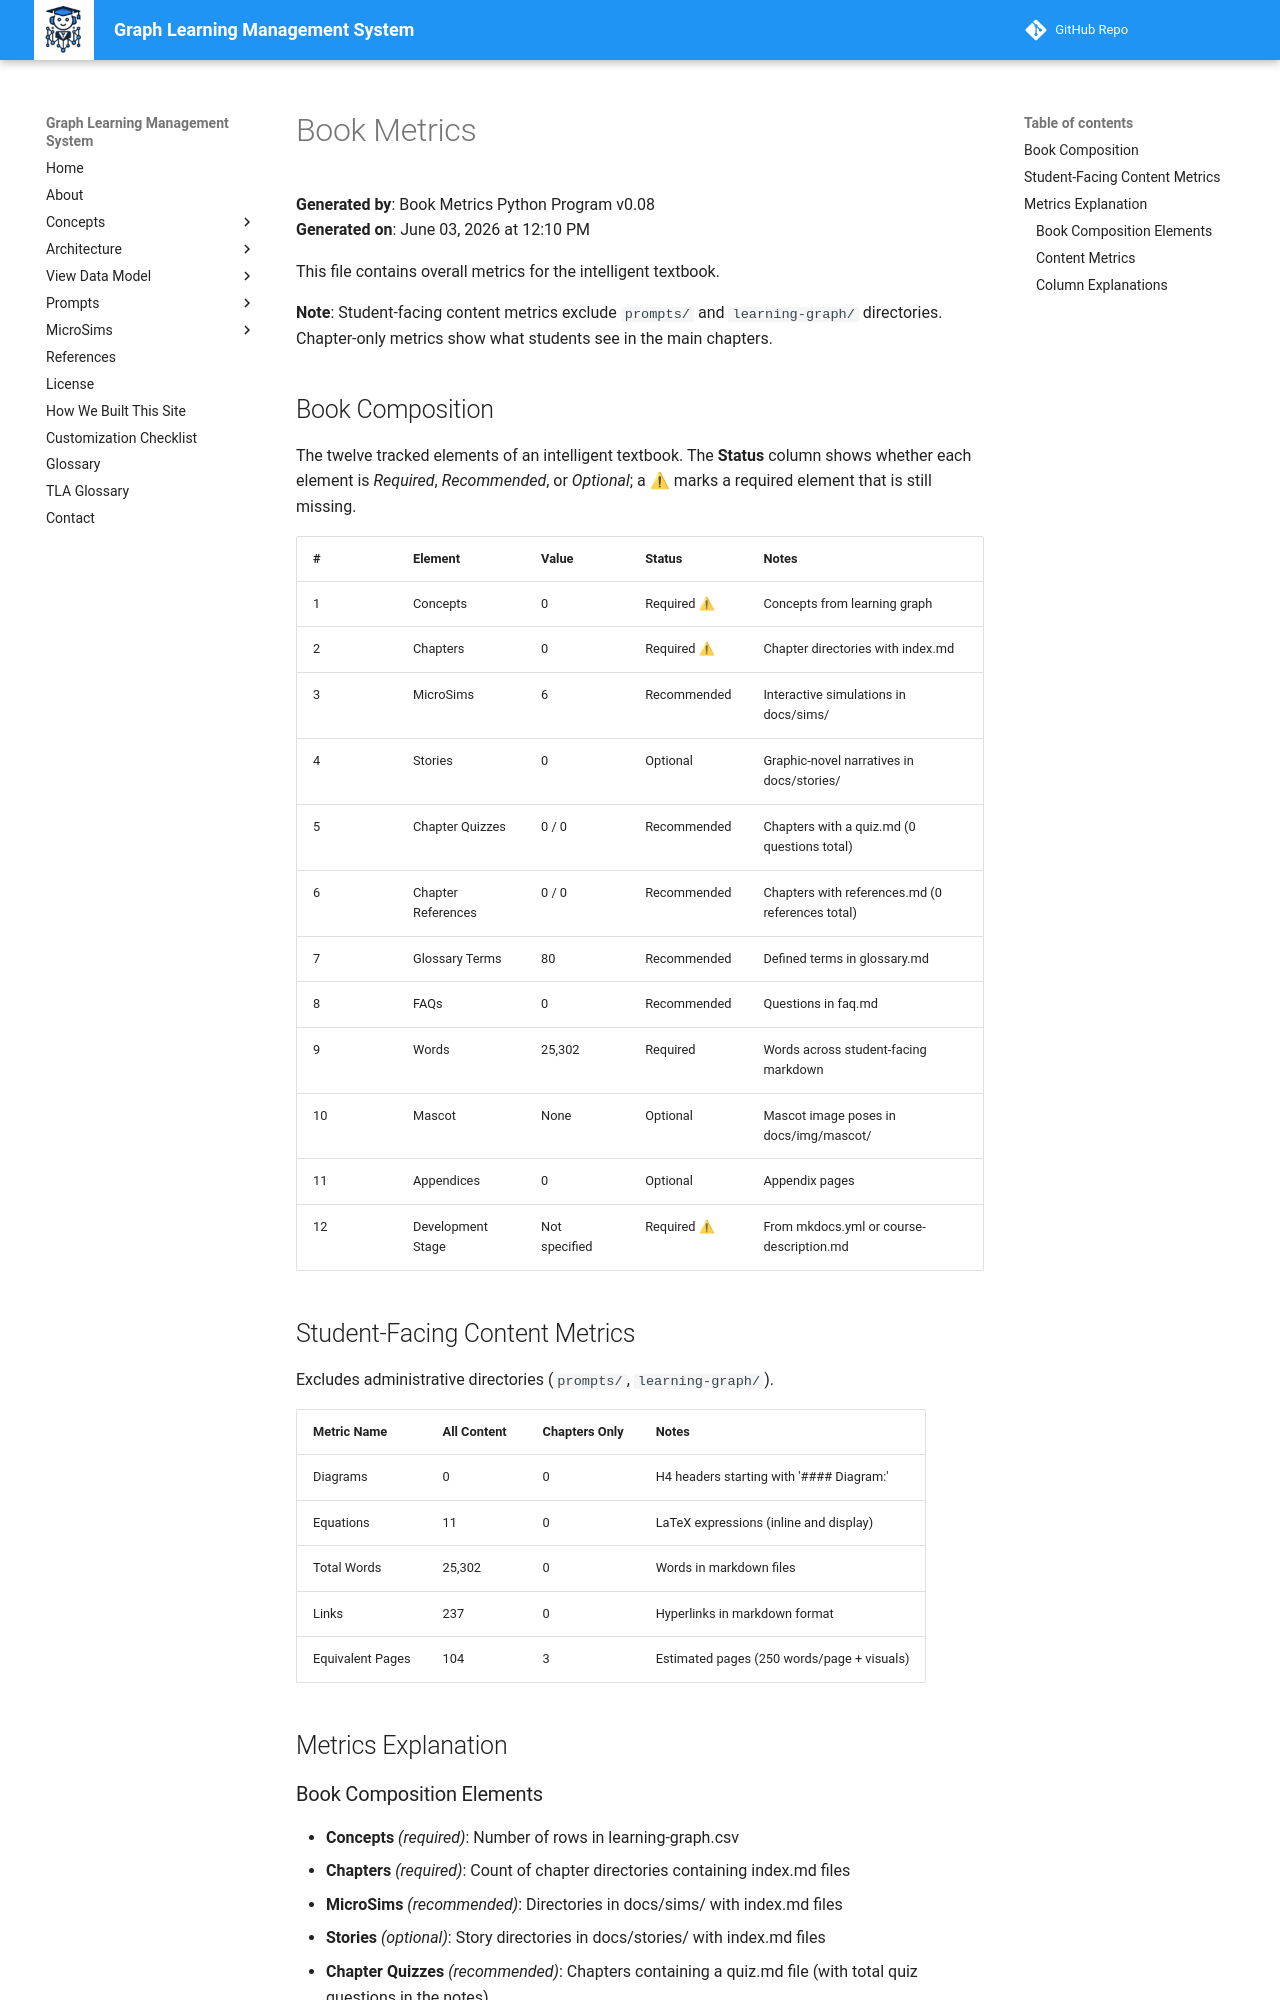

repository: dmccreary/graph-lms · page: learning-graph/book-metrics/index.html · generator: mkdocs

# Book Metrics

**Generated by**: Book Metrics Python Program v0.08  
**Generated on**: June 03, 2026 at 12:10 PM

This file contains overall metrics for the intelligent textbook.

**Note**: Student-facing content metrics exclude `prompts/` and `learning-graph/` directories. Chapter-only metrics show what students see in the main chapters.

## Book Composition

The twelve tracked elements of an intelligent textbook. The **Status** column shows whether each element is *Required*, *Recommended*, or *Optional*; a ⚠ marks a required element that is still missing.

| # | Element | Value | Status | Notes |
|---|---------|-------|--------|-------|
| 1 | Concepts | 0 | Required ⚠ | Concepts from learning graph |
| 2 | Chapters | 0 | Required ⚠ | Chapter directories with index.md |
| 3 | MicroSims | 6 | Recommended | Interactive simulations in docs/sims/ |
| 4 | Stories | 0 | Optional | Graphic-novel narratives in docs/stories/ |
| 5 | Chapter Quizzes | 0 / 0 | Recommended | Chapters with a quiz.md (0 questions total) |
| 6 | Chapter References | 0 / 0 | Recommended | Chapters with references.md (0 references total) |
| 7 | Glossary Terms | 80 | Recommended | Defined terms in glossary.md |
| 8 | FAQs | 0 | Recommended | Questions in faq.md |
| 9 | Words | 25,302 | Required | Words across student-facing markdown |
| 10 | Mascot | None | Optional | Mascot image poses in docs/img/mascot/ |
| 11 | Appendices | 0 | Optional | Appendix pages |
| 12 | Development Stage | Not specified | Required ⚠ | From mkdocs.yml or course-description.md |

## Student-Facing Content Metrics

Excludes administrative directories (`prompts/`, `learning-graph/`).

| Metric Name | All Content | Chapters Only | Notes |
|-------------|-------------|---------------|-------|
| Diagrams | 0 | 0 | H4 headers starting with '#### Diagram:' |
| Equations | 11 | 0 | LaTeX expressions (inline and display) |
| Total Words | 25,302 | 0 | Words in markdown files |
| Links | 237 | 0 | Hyperlinks in markdown format |
| Equivalent Pages | 104 | 3 | Estimated pages (250 words/page + visuals) |

## Metrics Explanation
